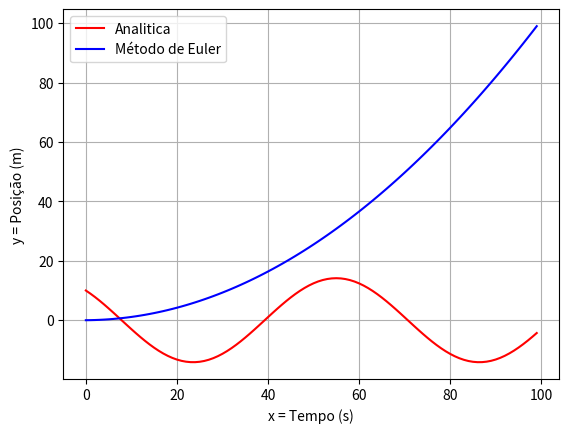

Write the Python code that produced this figure.
import matplotlib.pyplot as plt
import math

def analitica(A,B,t):
    k = 1
    m = 1
    a = -(math.sqrt(k/m))

    return A * math.cos(a*t) + B * math.sin(a*t)
        
def main():
    aproxE = []
    real = []

    t = 0
    atualV = atualX = 0
    k = m = 1
    x=2
    a = (k/m)
    dt = 0.1
    atualV = atualX = 0

    for i in range(0,100):
        proxV = atualV + a*x*dt
        proxX = atualX + atualV*dt
        ana = analitica(10,10,dt*i)
        real.append(ana)
        aproxE.append(proxX)
        atualV = proxV
        atualX = proxX

    plt.plot(real, color = 'red', label = 'Analitica')
    plt.plot(aproxE, color = 'blue', label = 'Método de Euler')
    plt.grid(True)
    plt.xlabel('x = Tempo (s)')
    plt.ylabel('y = Posição (m)')
    plt.legend(loc = 'upper left')
    plt.show()

main()

    
